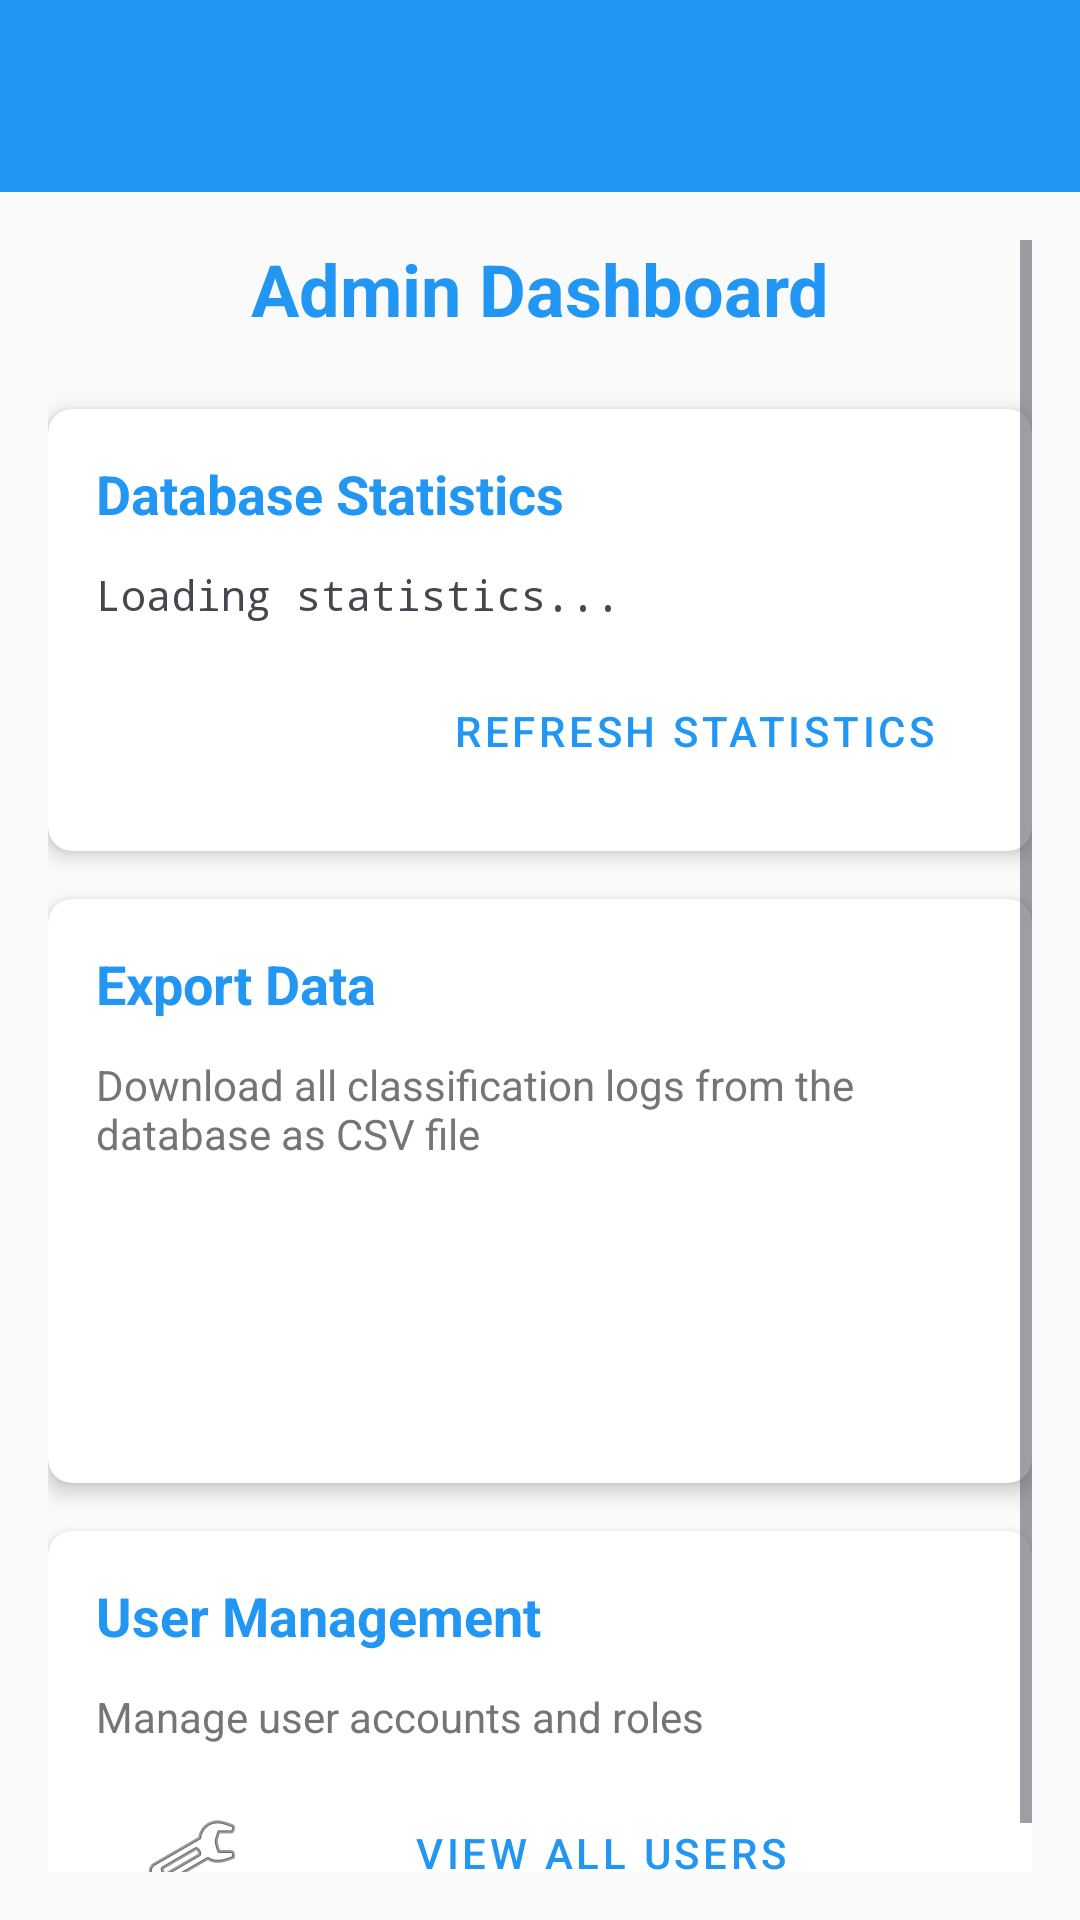

The Android layout XML behind this screen, and the referenced resources:
<!-- AndroidManifest.xml: activity theme Theme.PlanktonDetectionApps -->
<!-- res/layout/activity_admin.xml -->
<?xml version="1.0" encoding="utf-8"?>
<LinearLayout xmlns:android="http://schemas.android.com/apk/res/android"
    xmlns:app="http://schemas.android.com/apk/res-auto"
    android:layout_width="match_parent"
    android:layout_height="match_parent"
    android:orientation="vertical"
    android:background="@color/background_light">

    <androidx.appcompat.widget.Toolbar
        android:id="@+id/toolbar"
        android:layout_width="match_parent"
        android:layout_height="?attr/actionBarSize"
        android:background="@color/primary"
        android:theme="@style/ThemeOverlay.AppCompat.Dark.ActionBar"
        app:titleTextColor="@android:color/white" />

    <ScrollView
        android:layout_width="match_parent"
        android:layout_height="match_parent"
        android:padding="16dp">

        <LinearLayout
            android:layout_width="match_parent"
            android:layout_height="wrap_content"
            android:orientation="vertical"
            android:gravity="center_horizontal">

            <TextView
                android:layout_width="match_parent"
                android:layout_height="wrap_content"
                android:text="Admin Dashboard"
                android:textSize="24sp"
                android:textStyle="bold"
                android:textColor="@color/primary"
                android:gravity="center"
                android:layout_marginBottom="24dp" />

            <androidx.cardview.widget.CardView
                android:layout_width="match_parent"
                android:layout_height="wrap_content"
                android:layout_marginBottom="16dp"
                app:cardCornerRadius="8dp"
                app:cardElevation="4dp">

                <LinearLayout
                    android:layout_width="match_parent"
                    android:layout_height="wrap_content"
                    android:orientation="vertical"
                    android:padding="16dp">

                    <TextView
                        android:layout_width="match_parent"
                        android:layout_height="wrap_content"
                        android:text="Database Statistics"
                        android:textSize="18sp"
                        android:textStyle="bold"
                        android:textColor="@color/primary"
                        android:layout_marginBottom="12dp" />

                    <TextView
                        android:id="@+id/tvStatistics"
                        android:layout_width="match_parent"
                        android:layout_height="wrap_content"
                        android:text="Loading statistics..."
                        android:textSize="14sp"
                        android:fontFamily="monospace"
                        android:layout_marginBottom="12dp" />

                    <Button
                        android:id="@+id/btnRefreshStats"
                        android:layout_width="wrap_content"
                        android:layout_height="wrap_content"
                        android:text="Refresh Statistics"
                        android:layout_gravity="end"
                        style="@style/Widget.MaterialComponents.Button.OutlinedButton" />

                </LinearLayout>

            </androidx.cardview.widget.CardView>

            <androidx.cardview.widget.CardView
                android:layout_width="match_parent"
                android:layout_height="wrap_content"
                android:layout_marginBottom="16dp"
                app:cardCornerRadius="8dp"
                app:cardElevation="4dp">

                <LinearLayout
                    android:layout_width="match_parent"
                    android:layout_height="wrap_content"
                    android:orientation="vertical"
                    android:padding="16dp">

                    <TextView
                        android:layout_width="match_parent"
                        android:layout_height="wrap_content"
                        android:text="Export Data"
                        android:textSize="18sp"
                        android:textStyle="bold"
                        android:textColor="@color/primary"
                        android:layout_marginBottom="12dp" />

                    <TextView
                        android:layout_width="match_parent"
                        android:layout_height="wrap_content"
                        android:text="Download all classification logs from the database as CSV file"
                        android:textSize="14sp"
                        android:textColor="@color/text_secondary"
                        android:layout_marginBottom="12dp" />

                    <ProgressBar
                        android:id="@+id/progressBar"
                        android:layout_width="match_parent"
                        android:layout_height="wrap_content"
                        android:visibility="gone"
                        style="?android:attr/progressBarStyleHorizontal"
                        android:indeterminate="true"
                        android:layout_marginBottom="12dp" />

                    <TextView
                        android:id="@+id/tvDownloadStatus"
                        android:layout_width="match_parent"
                        android:layout_height="wrap_content"
                        android:text=""
                        android:textSize="14sp"
                        android:layout_marginBottom="12dp" />

                    <Button
                        android:id="@+id/btnDownloadAllLogs"
                        android:layout_width="match_parent"
                        android:layout_height="wrap_content"
                        android:text="Download All Classification Logs"
                        android:drawableLeft="@android:drawable/stat_sys_download"
                        android:drawablePadding="8dp"
                        style="@style/Widget.MaterialComponents.Button" />

                </LinearLayout>

            </androidx.cardview.widget.CardView>

            <androidx.cardview.widget.CardView
                android:layout_width="match_parent"
                android:layout_height="wrap_content"
                app:cardCornerRadius="8dp"
                app:cardElevation="4dp">

                <LinearLayout
                    android:layout_width="match_parent"
                    android:layout_height="wrap_content"
                    android:orientation="vertical"
                    android:padding="16dp">

                    <TextView
                        android:layout_width="match_parent"
                        android:layout_height="wrap_content"
                        android:text="User Management"
                        android:textSize="18sp"
                        android:textStyle="bold"
                        android:textColor="@color/primary"
                        android:layout_marginBottom="12dp" />

                    <TextView
                        android:layout_width="match_parent"
                        android:layout_height="wrap_content"
                        android:text="Manage user accounts and roles"
                        android:textSize="14sp"
                        android:textColor="@color/text_secondary"
                        android:layout_marginBottom="12dp" />

                    <Button
                        android:id="@+id/btnViewAllUsers"
                        android:layout_width="match_parent"
                        android:layout_height="wrap_content"
                        android:text="View All Users"
                        android:drawableLeft="@android:drawable/ic_menu_manage"
                        android:drawablePadding="8dp"
                        style="@style/Widget.MaterialComponents.Button.OutlinedButton" />

                </LinearLayout>

            </androidx.cardview.widget.CardView>

        </LinearLayout>

    </ScrollView>

</LinearLayout>
<!-- resources referenced by this layout -->
<resources>
  <color name="background_light">#FAFAFA</color>
  <color name="primary">#2196F3</color>
  <color name="text_secondary">#757575</color>
  <style name="Theme.PlanktonDetectionApps" parent="Base.Theme.PlanktonDetectionApps" />
  <style name="Base.Theme.PlanktonDetectionApps" parent="Theme.Material3.DayNight.NoActionBar">
          
          <item name="colorPrimary">@color/primary_blue</item>
          <item name="colorPrimaryVariant">@color/primary_blue_dark</item>
          <item name="colorOnPrimary">@color/white</item>
          <item name="colorSecondary">@color/secondary_orange</item>
          <item name="colorSecondaryVariant">@color/secondary_orange_dark</item>
          <item name="colorOnSecondary">@color/white</item>
          <item name="android:colorBackground">@color/background_light</item>
          <item name="colorSurface">@color/surface_light</item>
          <item name="colorOnSurface">@color/text_primary</item>
          <item name="android:statusBarColor">@color/primary_blue</item>
          <item name="android:navigationBarColor">@color/primary_blue</item>
          
          <item name="android:forceDarkAllowed" tools:targetApi="q">false</item>
      </style>
  <color name="primary_blue">#2196F3</color>
  <color name="primary_blue_dark">#1976D2</color>
  <color name="white">#FFFFFF</color>
  <color name="secondary_orange">#FF9800</color>
  <color name="secondary_orange_dark">#F57C00</color>
  <color name="surface_light">#FFFFFF</color>
  <color name="text_primary">#212121</color>
</resources>
